4-way image classification set "dataset_merged" from GitHub (fatmanurpolat15/SAS); label vocabulary: diger, enkaz, kaya, mayin.

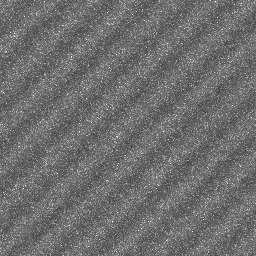
Label: diger

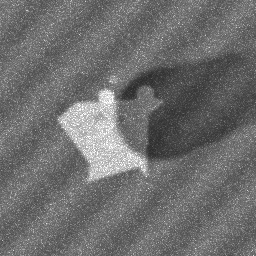
Label: kaya

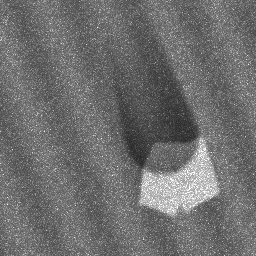
Label: kaya

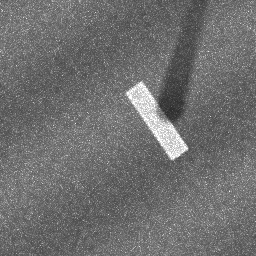
Label: enkaz

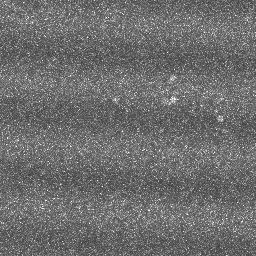
Label: diger

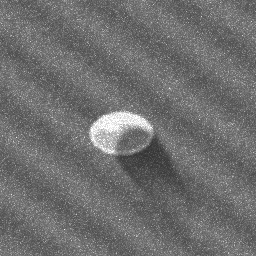
Label: mayin
